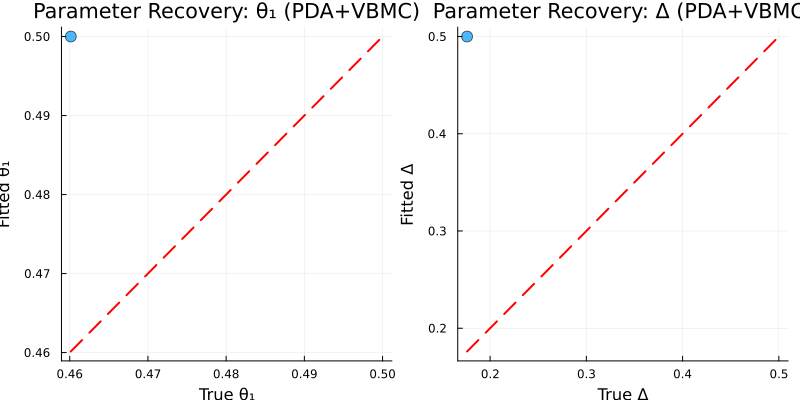

Values plotted in this chart, from the file beside it:
run, true_θ1, true_Δ, fitted_θ1, fitted_Δ, neg_log_likelihood, n_trials_generated, n_trials_fitted
1, 0.4601, 0.1761, 0.5, 0.5, 1.0e6, 100, 100
